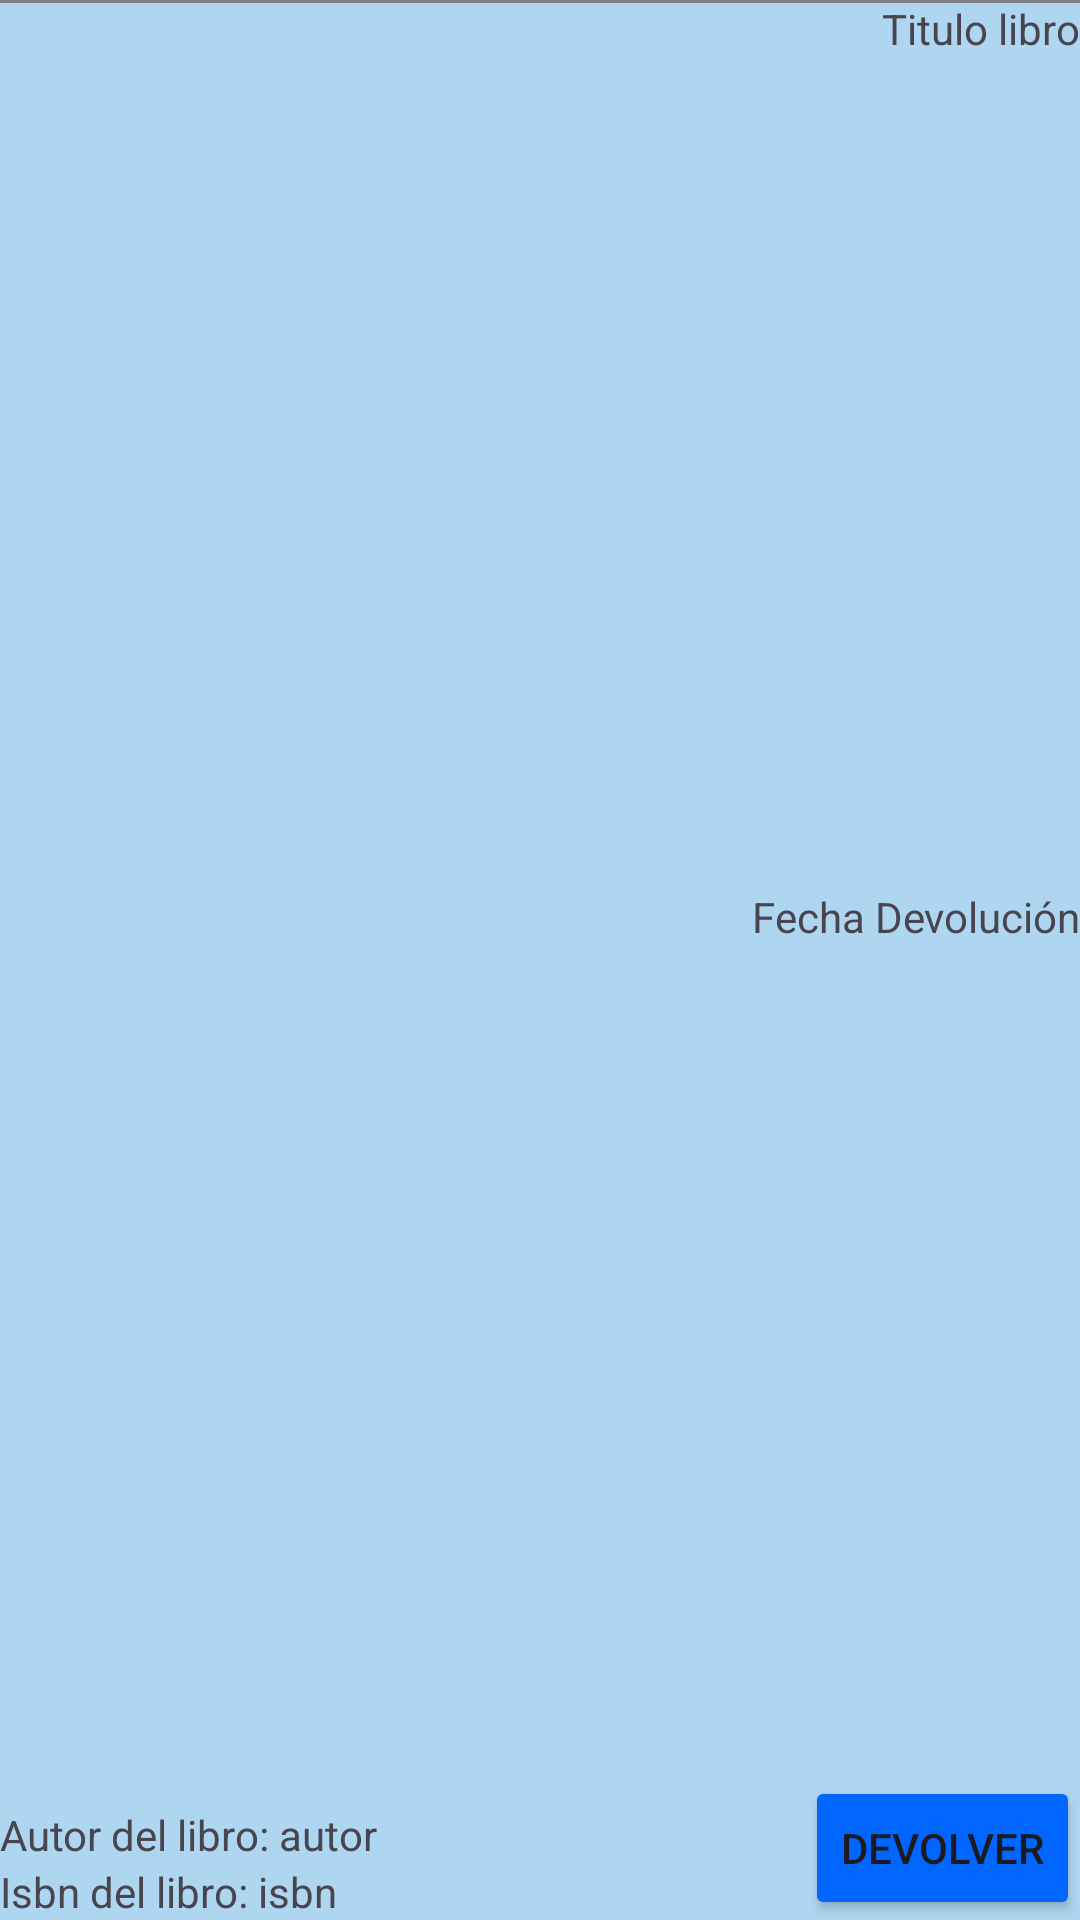

Android layout source for this screen:
<!-- AndroidManifest.xml: application theme Theme.BibliotecaTeis -->
<!-- res/layout/fragment_libro_usuario.xml -->
<?xml version="1.0" encoding="utf-8"?>
<androidx.constraintlayout.widget.ConstraintLayout
    xmlns:android="http://schemas.android.com/apk/res/android"
    xmlns:app="http://schemas.android.com/apk/res-auto"
    xmlns:tools="http://schemas.android.com/tools"
    android:layout_width="match_parent"
    android:background="@color/background"
    android:layout_height="wrap_content">

    <TextView
        android:id="@+id/txtTitulo"
        android:layout_width="223dp"
        android:layout_height="55dp"
        android:text="Titulo libro"
        android:textDirection="rtl"
        app:layout_constraintEnd_toEndOf="parent"
        app:layout_constraintTop_toTopOf="parent"/>

    <TextView
        android:id="@+id/txtFechaDevolucion"
        android:layout_width="223dp"
        android:layout_height="55dp"
        android:text="Fecha Devolución"
        android:textDirection="rtl"
        app:layout_constraintBottom_toTopOf="@+id/btnDevolver"
        app:layout_constraintEnd_toEndOf="parent"
        app:layout_constraintTop_toBottomOf="@+id/txtTitulo"/>

    <Button
        android:id="@+id/btnDevolver"
        android:layout_width="wrap_content"
        android:layout_height="wrap_content"
        android:backgroundTint="@color/button"
        android:text="Devolver"
        app:layout_constraintBottom_toBottomOf="parent"
        app:layout_constraintEnd_toEndOf="parent"/>

    <ImageView
        android:id="@+id/imgPortada"
        android:layout_width="100dp"
        android:layout_height="100dp"
        app:layout_constraintStart_toStartOf="parent"
        app:layout_constraintTop_toTopOf="parent"
        tools:src="@drawable/portada_libro_default"/>

    <TextView
        android:id="@+id/textView2"
        android:layout_width="wrap_content"
        android:layout_height="wrap_content"
        android:text="Autor del libro: "
        app:layout_constraintBottom_toTopOf="@+id/txtIsbn"
        app:layout_constraintStart_toStartOf="parent"/>

    <TextView
        android:id="@+id/txtAutor"
        android:layout_width="wrap_content"
        android:layout_height="wrap_content"
        android:text="autor"
        app:layout_constraintBottom_toTopOf="@+id/textView"
        app:layout_constraintStart_toEndOf="@+id/textView2"/>

    <TextView
        android:id="@+id/textView"
        android:layout_width="wrap_content"
        android:layout_height="wrap_content"
        android:text="Isbn del libro: "
        app:layout_constraintBottom_toBottomOf="parent"
        app:layout_constraintStart_toStartOf="parent"/>

    <TextView
        android:id="@+id/txtIsbn"
        android:layout_width="wrap_content"
        android:layout_height="wrap_content"
        android:text="isbn"
        app:layout_constraintBottom_toBottomOf="parent"
        app:layout_constraintStart_toEndOf="@+id/textView"/>

    <View
        android:layout_width="409dp"
        android:layout_height="1dp"
        android:background="@color/gray"
        tools:layout_editor_absoluteX="1dp"
        tools:layout_editor_absoluteY="154dp" />

</androidx.constraintlayout.widget.ConstraintLayout>
<!-- resources referenced by this layout -->
<resources>
  <color name="background">#aed6f1</color>
  <color name="button">#0066FF</color>
  <color name="gray">#FF808080</color>
  <style name="Theme.BibliotecaTeis" parent="Base.Theme.BibliotecaTeis" />
  <style name="Base.Theme.BibliotecaTeis" parent="Theme.Material3.DayNight.NoActionBar">
          
          
      </style>
</resources>
